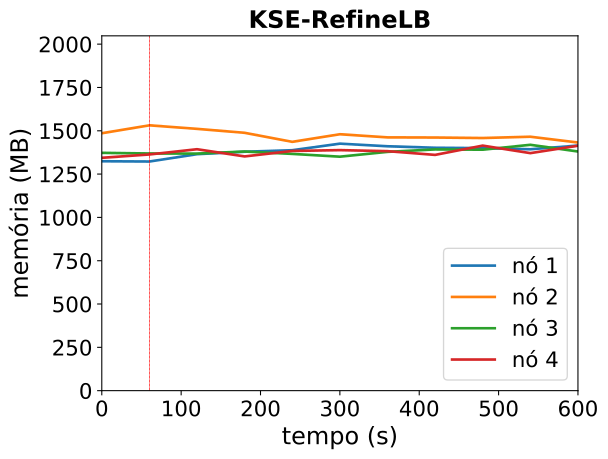

The file beside this chart, header and first rows:
timestamp, ppgcc-m02_pod_amount, ppgcc-m02_memory, ppgcc-m02_cpu, ppgcc-m03_pod_amount, ppgcc-m03_memory, ppgcc-m03_cpu, ppgcc-m04_pod_amount, ppgcc-m04_memory, ppgcc-m04_cpu, ppgcc-m05_pod_amount, ppgcc-m05_memory, ppgcc-m05_cpu
0, 2, 1355888, 353982986, 3, 1521456, 654573078, 2, 1405588, 550242521, 3, 1376288, 428366859
60, 2, 1354304, 348933157, 3, 1568184, 731324961, 2, 1401760, 512342510, 3, 1395956, 446893280
120, 2, 1397732, 455628359, 2, 1547328, 630656284, 2, 1401100, 501318603, 3, 1426976, 438596462
180, 3, 1412120, 416412949, 2, 1523964, 650952826, 2, 1413376, 543771964, 3, 1384472, 417830680
240, 3, 1421096, 417194253, 2, 1470636, 629547921, 2, 1399384, 512289572, 3, 1416680, 459491080
300, 3, 1459904, 446221569, 2, 1515516, 639634704, 2, 1382884, 476517706, 3, 1421696, 459003243
360, 3, 1444460, 429650910, 2, 1497036, 636786788, 2, 1411396, 513772333, 3, 1415492, 432935015
420, 3, 1435616, 441703242, 2, 1496112, 662718458, 2, 1425784, 519053052, 3, 1393448, 417331555
480, 3, 1433636, 394301119, 2, 1493208, 706175814, 2, 1424200, 558013424, 3, 1448360, 409827224
540, 3, 1426772, 391030277, 2, 1500864, 701547927, 2, 1453108, 509946436, 3, 1403876, 424389695
600, 3, 1448684, 396659945, 2, 1466544, 629356734, 2, 1413508, 547800607, 3, 1447568, 449288714
